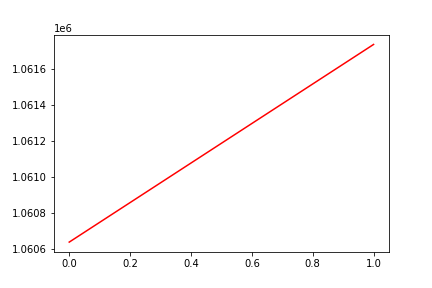

Data behind this chart, as committed beside it:
, date, assets
0, 0, 1060639
1, 20200311, 1061734
